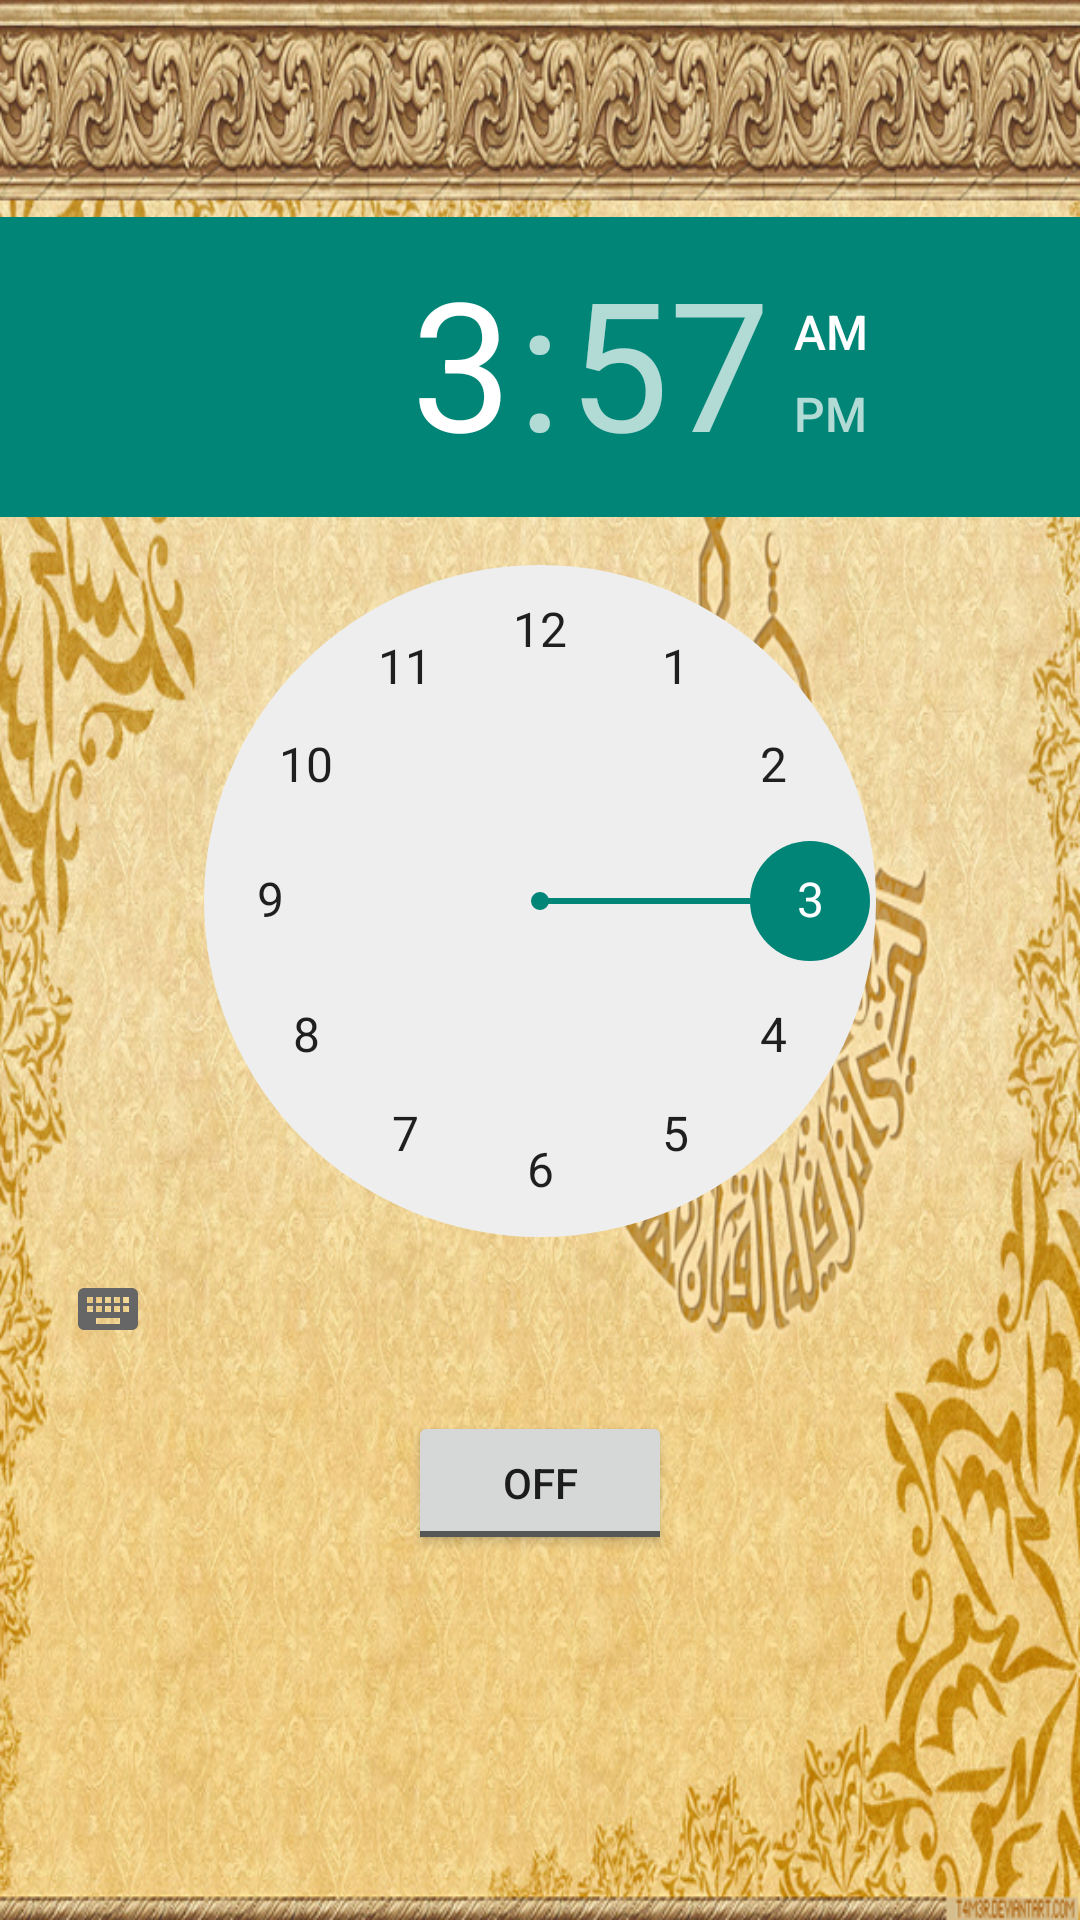

Layout XML and referenced resources for this Android screen:
<!-- AndroidManifest.xml: application theme AppTheme -->
<!-- res/layout/alarm_activity_layout.xml -->
<?xml version="1.0" encoding="utf-8"?>
<LinearLayout xmlns:android="http://schemas.android.com/apk/res/android"
    android:orientation="vertical" android:layout_width="match_parent"
    android:layout_height="match_parent"
    android:background="@drawable/bg_three"
    android:layout_gravity="center"
    android:gravity="center">

    <TimePicker
        android:layout_width="wrap_content"
        android:layout_height="wrap_content"
        android:id="@+id/alarmTimePicker"
        android:layout_alignParentTop="true"
        android:layout_centerHorizontal="true" />


    <ToggleButton
        android:layout_width="wrap_content"
        android:layout_height="wrap_content"
        android:text="Alarm On/Off"
        android:id="@+id/alarmToggle"
        android:layout_centerHorizontal="true"
        android:layout_below="@+id/alarmTimePicker"
        android:onClick="onToggleClicked"
        android:layout_marginTop="10dp"/>

    <TextView
        android:layout_width="wrap_content"
        android:layout_height="wrap_content"
        android:textAppearance="?android:attr/textAppearanceLarge"
        android:text=""
        android:id="@+id/alarmText"
        android:layout_alignParentBottom="true"
        android:layout_centerHorizontal="true"
        android:layout_marginTop="20dp"
        android:layout_below="@+id/alarmToggle" />

</LinearLayout>
<!-- resources referenced by this layout -->
<resources>
  <!-- drawable bg_three: jpg bitmap (drawable, 605929 bytes) -->
  <style name="AppTheme" parent="Theme.AppCompat.Light.DarkActionBar">
          
  
          <item name="android:actionBarStyle">@color/primary</item>
          <item name="actionBarStyle">@style/MyActionBar</item>
  
      </style>
  <color name="primary">#efc43a</color>
  <style name="MyActionBar" parent="@style/Widget.AppCompat.Light.ActionBar.Solid.Inverse">
          <item name="android:background">@color/primary</item>
  
          
          <item name="background">@color/primary</item>
      </style>
</resources>
